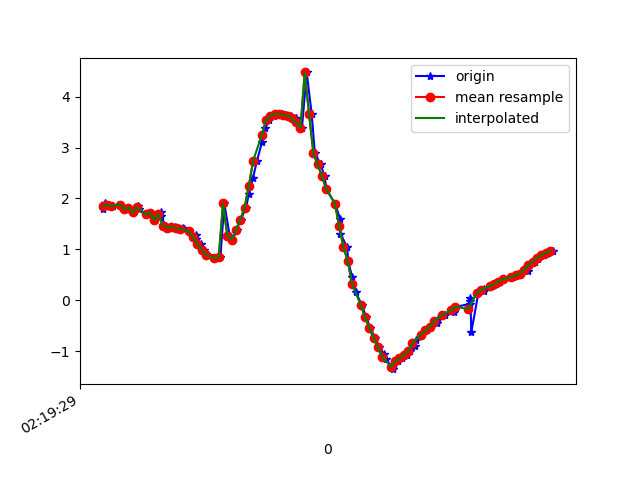

Source data for this figure (header and first rows):
1617761969982, 457606621465653, 1.7850952, -2.6474867, 9.265219
1617761969993, 457606640696423, 1.911, -2.632, 9.245
1617761970012, 457606659927193, 1.87, -2.607, 9.26
1617761970030, 457606679157963, 1.853, -2.627, 9.258
1617761970062, 457606698388733, 1.88, -2.605, 9.259
1617761970082, 457606717619503, 1.79, -2.644, 9.265
1617761970103, 457606736850273, 1.822, -2.632, 9.262
1617761970125, 457606756081043, 1.726, -2.655, 9.274
1617761970145, 457606775311813, 1.857, -2.664, 9.246
1617761970148, 457606794542583, 1.8, -2.678, 9.254
1617761970181, 457606813773353, 1.691, -2.83, 9.229
1617761970201, 457606833004123, 1.717, -3.098, 9.138
1617761970222, 457606852234893, 1.577, -3.61, 8.973
1617761970250, 457606871465663, 1.728, -4.292, 8.639
1617761970252, 457606890696433, 1.647, -5.084, 8.215
1617761970273, 457606909927203, 1.467, -6.048, 7.57
1617761970296, 457606929157973, 1.425, -6.973, 6.737
1617761970315, 457606948388743, 1.434, -7.796, 5.763
1617761970333, 457606967619513, 1.426, -8.5, 4.665
1617761970356, 457606986850283, 1.417, -9.069, 3.432
1617761970358, 457607006081053, 1.394, -9.488, 2.019
1617761970384, 457607025311823, 1.352, -9.692, 0.5224
1617761970413, 457607044542593, 1.291, -9.671, -0.924
1617761970415, 457607063773363, 1.206, -9.47, -2.212
1617761970436, 457607083004133, 1.106, -9.158, -3.308
1617761970451, 457607102234903, 0.9962, -8.843, -4.104
1617761970471, 457607121465673, 0.8963, -8.622, -4.572
1617761970501, 457607140696443, 0.8334, -8.518, -4.774
1617761970507, 457607159927213, 0.8236, -8.496, -4.815
1617761970528, 457607179157983, 0.8484, -8.517, -4.772
1617761970546, 457607198388753, 1.901, -8.356, -4.753
1617761970571, 457607217619523, 1.27, -8.545, -4.627
1617761970584, 457607236850293, 1.192, -8.589, -4.566
1617761970603, 457607256081063, 1.376, -8.58, -4.532
1617761970622, 457607275311833, 1.58, -8.564, -4.494
1617761970647, 457607294542603, 1.818, -8.572, -4.388
1617761970660, 457607313773373, 2.091, -8.628, -4.15
1617761970679, 457607333004143, 2.399, -8.737, -3.734
1617761970698, 457607352234913, 2.741, -8.88, -3.11
1617761970721, 457607371465683, 3.103, -8.986, -2.378
1617761970736, 457607390696453, 3.378, -9.057, -1.609
1617761970756, 457607409927223, 3.534, -9.089, -0.9702
1617761970775, 457607429157993, 3.621, -9.097, -0.4033
1617761970795, 457607448388763, 3.66, -9.087, 0.2545
1617761970812, 457607467619533, 3.656, -9.042, 0.9597
1617761970831, 457607486850303, 3.643, -8.966, 1.542
1617761970857, 457607506081073, 3.62, -8.889, 1.982
1617761970877, 457607525311843, 3.572, -8.799, 2.42
1617761970888, 457607544542613, 3.493, -8.682, 2.91
1617761970907, 457607563773383, 3.386, -8.561, 3.359
1617761970929, 457607583004153, 4.474, -7.858, 3.778
1617761970952, 457607602234923, 3.662, -8.144, 4.038
1617761970967, 457607621465693, 2.888, -8.267, 4.4
1617761970994, 457607640696463, 2.667, -8.122, 4.791
1617761971012, 457607659927233, 2.435, -7.933, 5.213
1617761971021, 457607679158003, 2.18, -7.691, 5.668
1617761971061, 457607698388773, 1.898, -7.408, 6.128
1617761971084, 457607717619543, 1.601, -7.119, 6.542
1617761971086, 457607736850313, 1.31, -6.881, 6.854
1617761971117, 457607756081083, 1.041, -6.713, 7.063
1617761971122, 457607775311853, 0.7661, -6.561, 7.239
... 49 more rows
